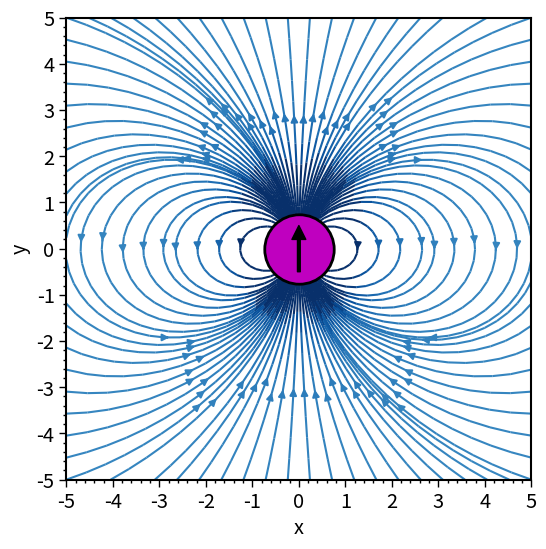

This chart was generated by the following Python code:
import numpy as np
import matplotlib.pyplot as plt
from matplotlib.colors import Normalize

cutoff = 0.2

x = np.linspace(-5,5,501)
y = np.linspace(-5,5,501)
print(x)
x, y = np.meshgrid(x,y,indexing='xy')

r = np.sqrt(x**2+y**2) # len of coordinate vector

# mask the r == 0 zone 
mask = (r <= cutoff).astype(float)
r_masked = r+mask

rx = x/r_masked
ry = y/r_masked

q = 1
p = np.array([0,1.0])*q # dipole vector
r_dot_p = rx*p[0]+ry*p[1] 
k_c = 1.0 # coulombs constant
Ex = (3*r_dot_p*rx-p[0])/r_masked**3
Ey = (3*r_dot_p*ry-p[1])/r_masked**3

# now set the r==0 zone to 0 to hide it
mask = (r >= cutoff).astype(float)
Ex *= mask
Ey *= mask
E = np.sqrt(Ex**2+Ey**2)

fig, ax = plt.subplots(figsize=(6,6))
norm = Normalize(vmin=-1,vmax=0.5)
plt.streamplot(x,y,Ex,Ey,broken_streamlines=False,density=0.75,color=E,cmap='Blues',norm=norm)
plt.annotate('',xy=[0,0.5],xytext=[0,-0.5],xycoords='data',
            arrowprops={'width':2,'headwidth':10,'headlength':10,'color':'k'})
plt.plot(0,0,marker='o',ms=50,c='m',mec='k',mew=2)

for axis in ['top','bottom','left','right']:
    ax.spines[axis].set_linewidth(1.5)
ax.minorticks_on()
ax.tick_params(which='both',width=1,labelsize='x-large')
ax.tick_params(which='major',length=5)
ax.tick_params(which='minor',length=2)
ax.set_rasterized = True

ax.set_xticks(np.arange(-5,6))
ax.set_yticks(np.arange(-5,6))

ax.set_xlabel('x',fontsize='x-large')
ax.set_ylabel('y',fontsize='x-large')

plt.savefig('dipole.png',dpi=300,bbox_inches='tight')
plt.show()






